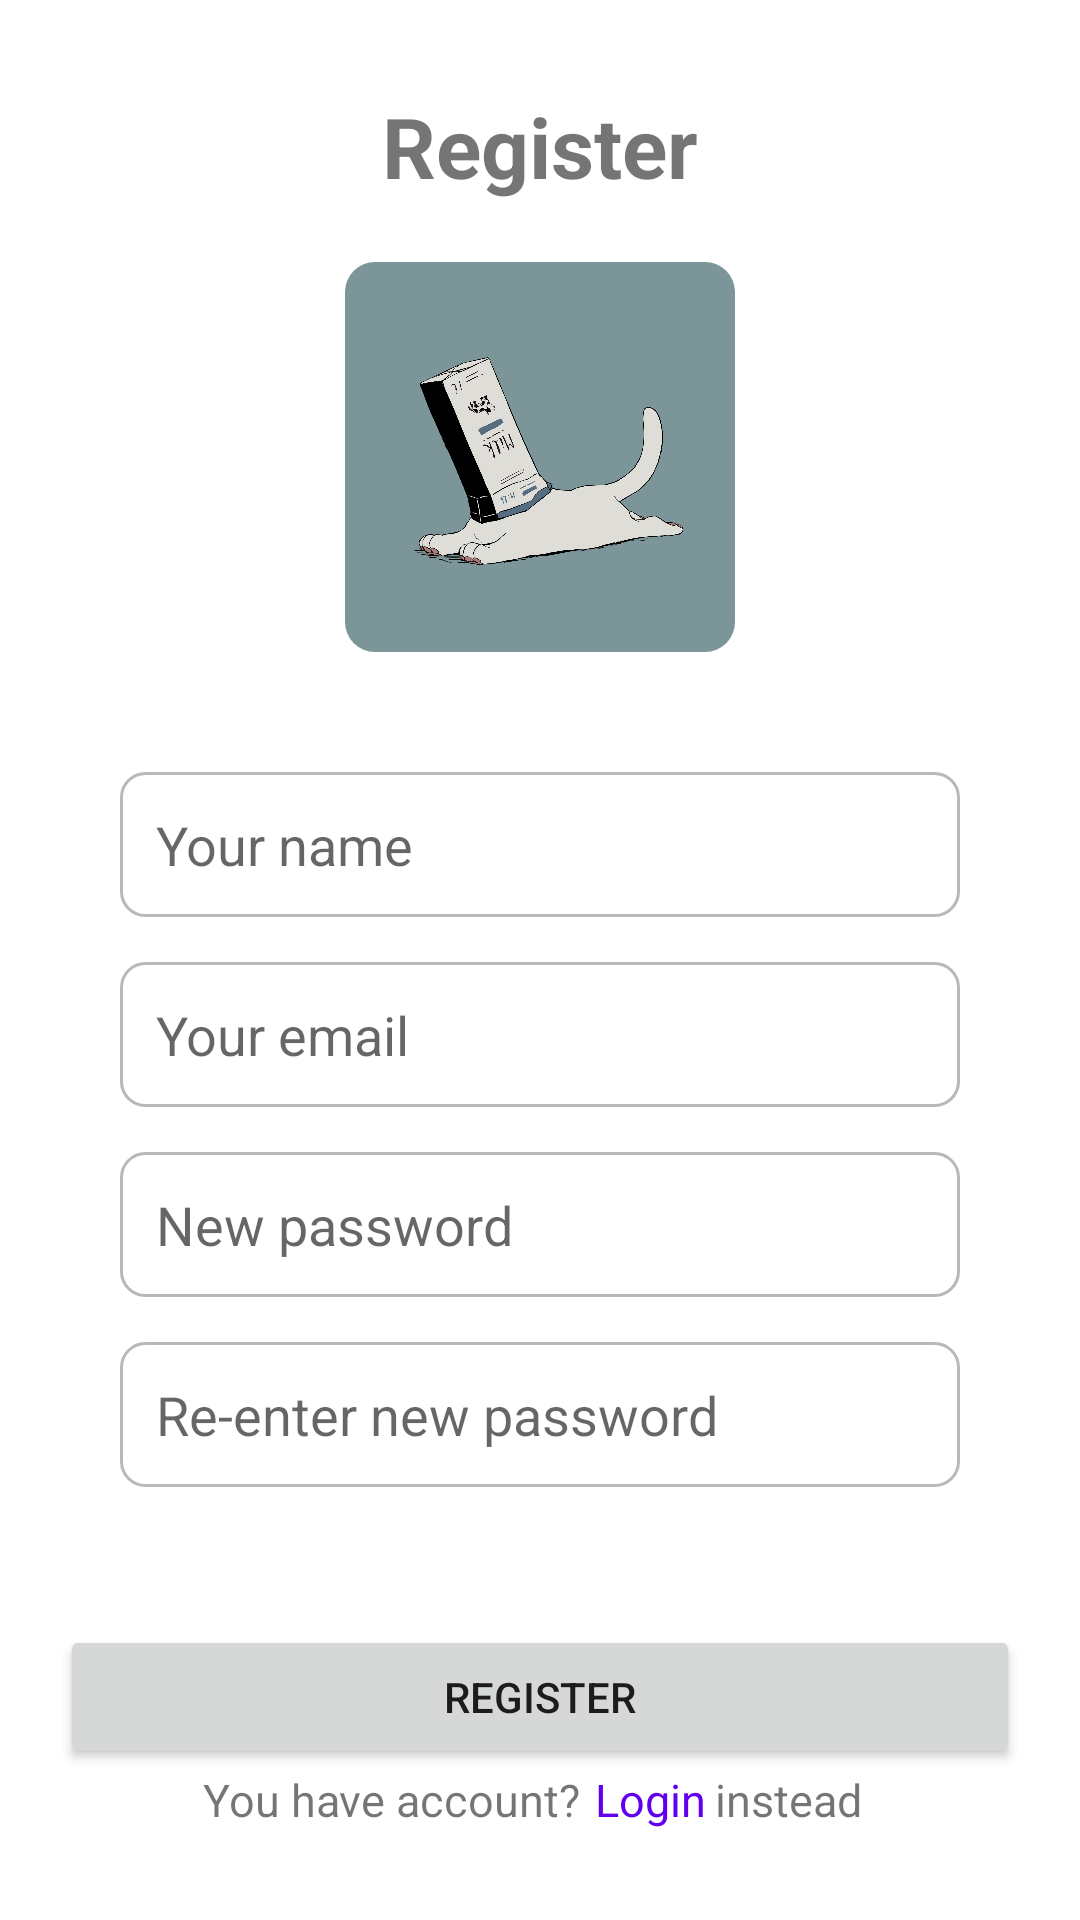

The Android layout XML behind this screen, and the referenced resources:
<!-- AndroidManifest.xml: application theme Theme.ChallengeEmpat -->
<!-- res/layout/fragment_register.xml -->
<?xml version="1.0" encoding="utf-8"?>
<RelativeLayout
    xmlns:android="http://schemas.android.com/apk/res/android"
    xmlns:tools="http://schemas.android.com/tools"
    android:layout_width="match_parent"
    android:layout_height="match_parent"
    tools:context=".RegisterFragment"
    xmlns:app="http://schemas.android.com/apk/res-auto">

    <ScrollView
        android:layout_width="match_parent"
        android:layout_height="wrap_content"
        android:scrollbars="none">

        <LinearLayout
            android:layout_width="match_parent"
            android:layout_height="wrap_content"
            android:gravity="center_horizontal"
            android:orientation="vertical">

            <TextView
                android:layout_width="wrap_content"
                android:layout_height="wrap_content"
                android:layout_marginTop="30dp"
                android:layout_marginBottom="20dp"
                android:text="Register"
                android:textSize="28sp"
                android:textStyle="bold" />

            <androidx.cardview.widget.CardView
                android:layout_width="wrap_content"
                android:layout_height="wrap_content"
                android:layout_marginBottom="40dp"
                app:cardCornerRadius="10dp"
                app:cardElevation="0dp">

                <ImageView
                    android:layout_width="130dp"
                    android:layout_height="130dp"
                    android:src="@drawable/cat" />

            </androidx.cardview.widget.CardView>

            <LinearLayout
                android:layout_width="match_parent"
                android:layout_height="wrap_content"
                android:orientation="vertical"
                android:layout_marginStart="40dp"
                android:layout_marginEnd="40dp">

                <androidx.cardview.widget.CardView
                    android:id="@+id/cv_name_popup"
                    android:layout_width="wrap_content"
                    android:layout_height="wrap_content"
                    android:backgroundTint="#E85D5D"
                    android:layout_marginBottom="2dp"
                    android:layout_marginStart="8dp"
                    app:cardCornerRadius="4dp"
                    app:cardElevation="0dp"
                    android:visibility="gone">

                    <TextView
                        android:layout_marginTop="3dp"
                        android:layout_marginBottom="3dp"
                        android:layout_marginStart="6dp"
                        android:layout_marginEnd="6dp"
                        android:id="@+id/tv_name_popup"
                        android:layout_width="wrap_content"
                        android:layout_height="wrap_content"
                        android:textSize="13sp"
                        android:text="Fill all field to register"
                        android:textColor="@color/white"
                        android:layout_gravity="center_horizontal"/>

                </androidx.cardview.widget.CardView>

                <EditText
                    android:id="@+id/et_new_name"
                    android:layout_width="match_parent"
                    android:layout_height="wrap_content"
                    android:layout_marginBottom="15dp"
                    android:background="@drawable/rounded"
                    android:hint="Your name"
                    android:minHeight="48dp"
                    android:padding="12dp" />

                <androidx.cardview.widget.CardView
                    android:id="@+id/cv_new_email_popup"
                    android:layout_width="wrap_content"
                    android:layout_height="wrap_content"
                    android:backgroundTint="#E85D5D"
                    android:layout_marginBottom="2dp"
                    android:layout_marginStart="8dp"
                    app:cardCornerRadius="4dp"
                    app:cardElevation="0dp"
                    android:visibility="gone">

                    <TextView
                        android:layout_marginTop="3dp"
                        android:layout_marginBottom="3dp"
                        android:layout_marginStart="6dp"
                        android:layout_marginEnd="6dp"
                        android:id="@+id/tv_new_email_popup"
                        android:layout_width="wrap_content"
                        android:layout_height="wrap_content"
                        android:textSize="13sp"
                        android:text="Email"
                        android:textColor="@color/white"
                        android:layout_gravity="center_horizontal"/>

                </androidx.cardview.widget.CardView>

                <EditText
                    android:id="@+id/et_new_email"
                    android:layout_width="match_parent"
                    android:layout_height="wrap_content"
                    android:layout_marginBottom="15dp"
                    android:background="@drawable/rounded"
                    android:hint="Your email"
                    android:minHeight="48dp"
                    android:padding="12dp" />

                <RelativeLayout
                    android:layout_width="match_parent"
                    android:layout_height="wrap_content"
                    android:layout_marginBottom="15dp">

                    <EditText
                        android:id="@+id/et_new_password"
                        android:layout_width="match_parent"
                        android:layout_height="wrap_content"
                        android:background="@drawable/rounded"
                        android:hint="New password"
                        android:inputType="textPassword"
                        android:minHeight="48dp"
                        android:padding="12dp" />

                    <ImageView
                        android:id="@+id/btn_show_new_pwd"
                        android:layout_width="wrap_content"
                        android:layout_height="wrap_content"
                        android:layout_alignParentRight="true"
                        android:layout_centerVertical="true"
                        android:layout_marginEnd="10dp"
                        android:src="@drawable/ic_show_pwd" />

                </RelativeLayout>

                <androidx.cardview.widget.CardView
                    android:id="@+id/cv_re_pwd_popup"
                    android:layout_width="wrap_content"
                    android:layout_height="wrap_content"
                    android:backgroundTint="#E85D5D"
                    android:layout_marginBottom="2dp"
                    android:layout_marginStart="8dp"
                    app:cardCornerRadius="4dp"
                    app:cardElevation="0dp"
                    android:visibility="gone">

                    <TextView
                        android:layout_marginTop="3dp"
                        android:layout_marginBottom="3dp"
                        android:layout_marginStart="6dp"
                        android:layout_marginEnd="6dp"
                        android:id="@+id/tv_re_pwd_popup"
                        android:layout_width="wrap_content"
                        android:layout_height="wrap_content"
                        android:textSize="13sp"
                        android:text="Re-enter Password"
                        android:textColor="@color/white"
                        android:layout_gravity="center_horizontal"/>

                </androidx.cardview.widget.CardView>

                <RelativeLayout
                    android:layout_width="match_parent"
                    android:layout_height="wrap_content">

                    <EditText
                        android:id="@+id/et_reenter_password"
                        android:layout_width="match_parent"
                        android:layout_height="wrap_content"
                        android:background="@drawable/rounded"
                        android:hint="Re-enter new password"
                        android:inputType="textPassword"
                        android:minHeight="48dp"
                        android:padding="12dp" />

                    <ImageView
                        android:id="@+id/btn_show_new_repwd"
                        android:layout_width="wrap_content"
                        android:layout_height="wrap_content"
                        android:layout_alignParentRight="true"
                        android:layout_centerVertical="true"
                        android:layout_marginEnd="10dp"
                        android:src="@drawable/ic_show_pwd" />

                </RelativeLayout>

            </LinearLayout>

            <View
                android:layout_width="match_parent"
                android:layout_height="150dp"/>

        </LinearLayout>

    </ScrollView>

    <LinearLayout
        android:layout_width="match_parent"
        android:layout_height="wrap_content"
        android:layout_alignParentBottom="true"
        android:orientation="vertical"
        android:padding="20dp"
        android:background="@color/white">

        <Button
            android:id="@+id/btn_register"
            android:layout_width="match_parent"
            android:layout_height="wrap_content"
            android:layout_gravity="center_horizontal"
            android:text="Register" />

        <LinearLayout
            android:layout_width="match_parent"
            android:layout_height="wrap_content"
            android:layout_marginBottom="10dp"
            android:gravity="center_horizontal"
            android:orientation="horizontal">

            <TextView
                android:layout_width="wrap_content"
                android:layout_height="wrap_content"
                android:layout_marginEnd="5dp"
                android:text="You have account?"
                android:textAlignment="center"
                android:textSize="15sp" />

            <TextView
                android:id="@+id/btn_goto_login"
                android:layout_width="wrap_content"
                android:layout_height="wrap_content"
                android:layout_marginEnd="3dp"
                android:text="Login"
                android:textAlignment="center"
                android:textColor="@color/purple_500"
                android:textSize="15sp" />

            <TextView
                android:layout_width="wrap_content"
                android:layout_height="wrap_content"
                android:layout_marginEnd="5dp"
                android:text="instead"
                android:textAlignment="center"
                android:textSize="15sp" />

        </LinearLayout>

    </LinearLayout>

</RelativeLayout>
<!-- resources referenced by this layout -->
<resources>
  <!-- drawable cat: jpg bitmap (drawable, 314523 bytes) -->
  <!-- drawable rounded (drawable) -->
  <?xml version="1.0" encoding="utf-8"?>
  <shape xmlns:android="http://schemas.android.com/apk/res/android"
      android:shape="rectangle">
  
      <solid
          android:color="@color/white"/>
  
      <stroke
          android:color="#B8B8B8"
          android:width="1dp"/>
  
      <corners
          android:radius="8dp"/>
  
  </shape>
  <style name="Theme.ChallengeEmpat" parent="Theme.MaterialComponents.DayNight.NoActionBar">
          
          <item name="colorPrimary">@color/purple_500</item>
          <item name="colorPrimaryVariant">@color/purple_700</item>
          <item name="colorOnPrimary">@color/white</item>
          
          <item name="colorSecondary">@color/teal_200</item>
          <item name="colorSecondaryVariant">@color/teal_700</item>
          <item name="colorOnSecondary">@color/black</item>
          
          <item name="android:statusBarColor" tools:targetApi="l">?attr/colorPrimaryVariant</item>
          
      </style>
  <!-- not gathered from this repository: default colours our renderer supplied (Android Studio template values) -->
  <color name="purple_500">#FF6200EE</color>
  <color name="purple_700">#FF3700B3</color>
  <color name="teal_200">#FF03DAC5</color>
  <color name="teal_700">#FF018786</color>
  <color name="black">#FF000000</color>
  <color name="white">#FFFFFFFF</color>
</resources>
